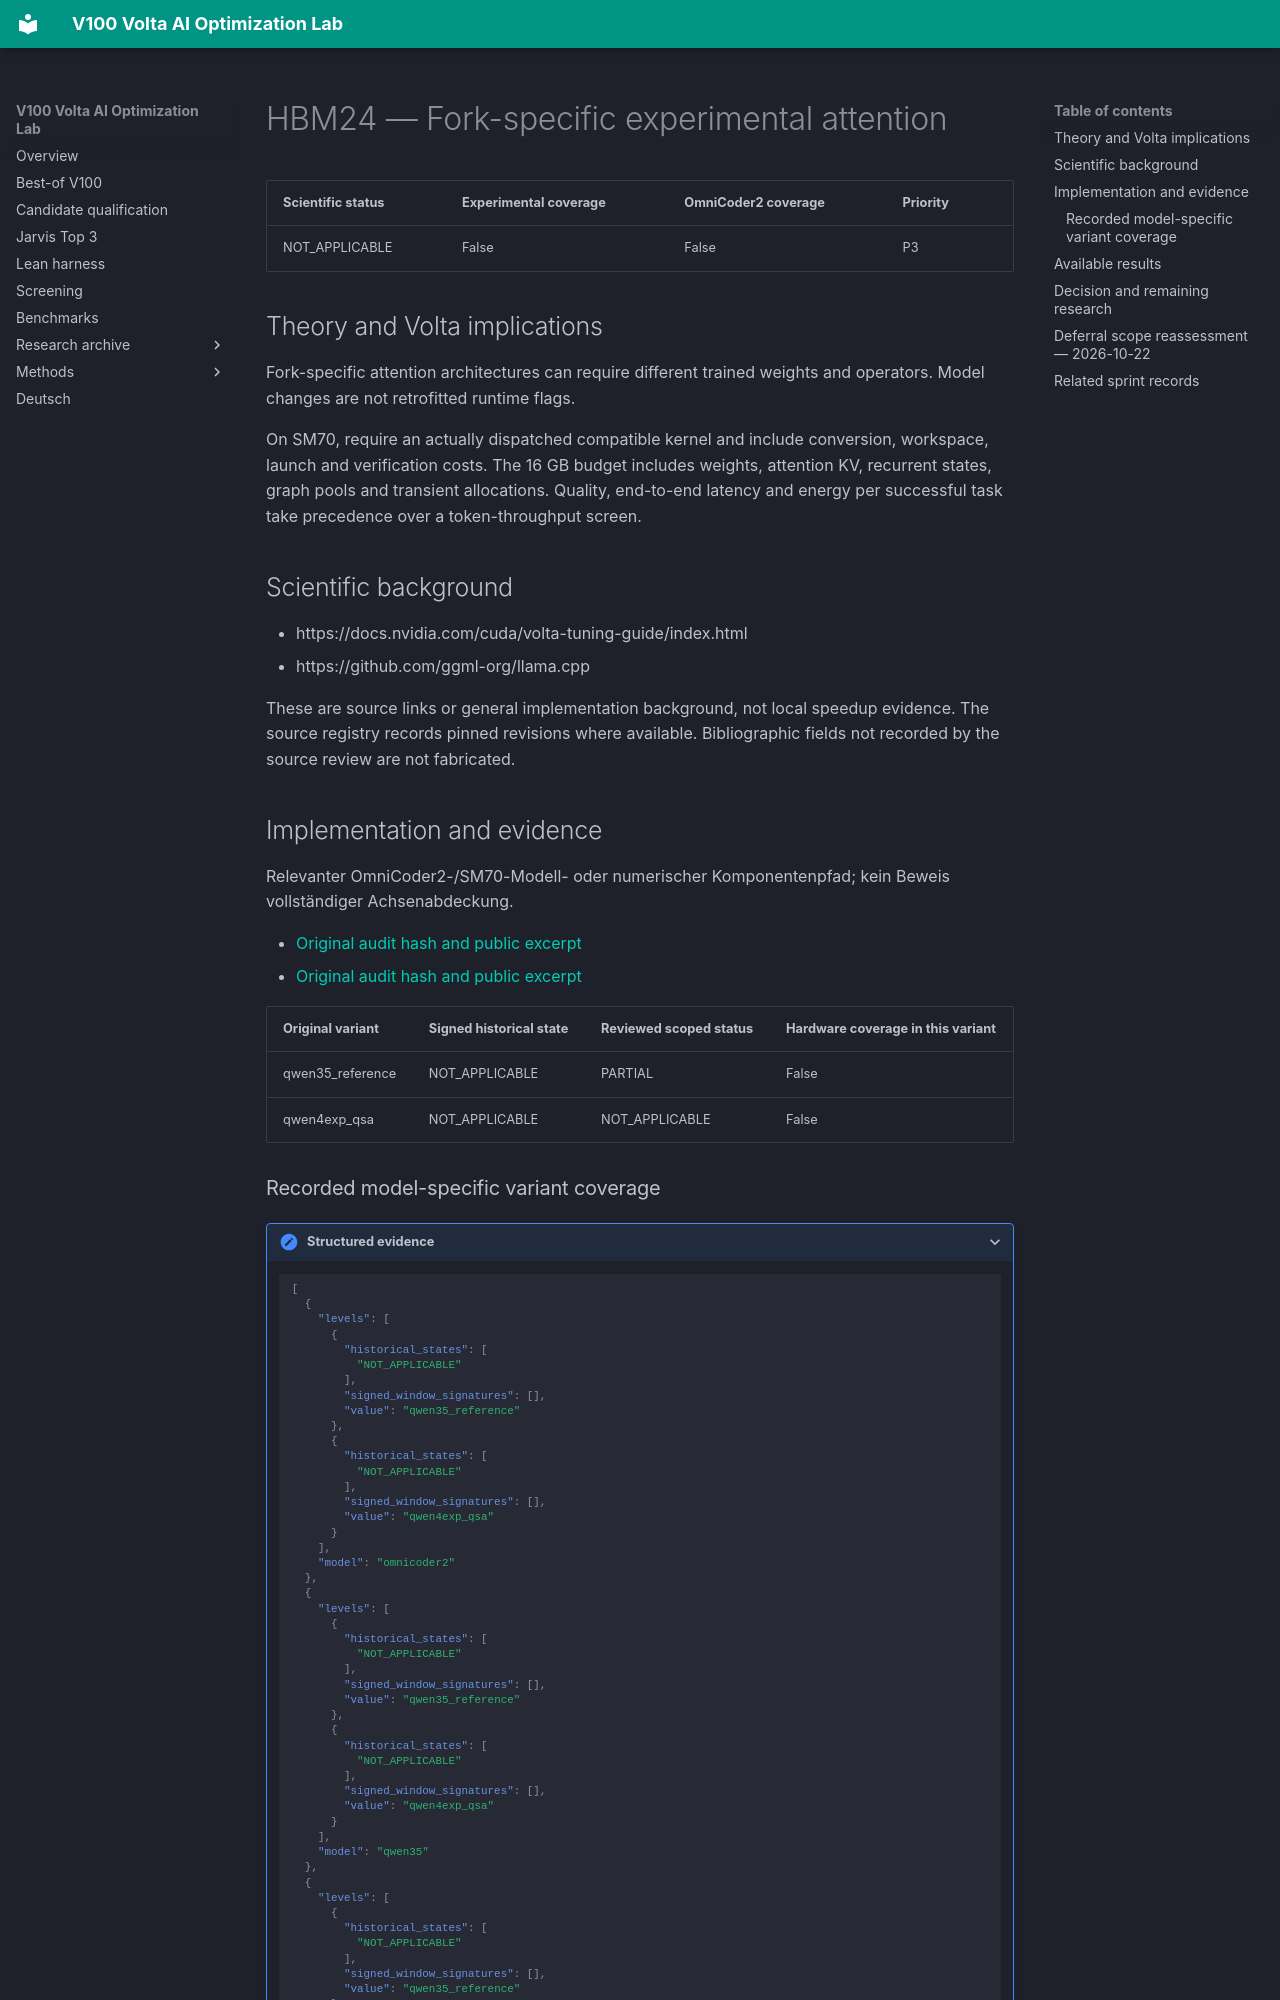

repository: Maxxxel/v100-volta-ai-optimization-lab · page: factors/HBM24/index.html · generator: mkdocs

# HBM24 — Fork-specific experimental attention

| Scientific status | Experimental coverage | OmniCoder2 coverage | Priority |
|---|---|---|---|
| NOT_APPLICABLE | False | False | P3 |


## Theory and Volta implications

Fork-specific attention architectures can require different trained weights and operators. Model changes are not retrofitted runtime flags.

On SM70, require an actually dispatched compatible kernel and include conversion, workspace, launch and verification costs. The 16 GB budget includes weights, attention KV, recurrent states, graph pools and transient allocations. Quality, end-to-end latency and energy per successful task take precedence over a token-throughput screen.

## Scientific background

- https://docs.nvidia.com/cuda/volta-tuning-guide/index.html
- https://github.com/ggml-org/llama.cpp

These are source links or general implementation background, not local speedup evidence. The source registry records pinned revisions where available. Bibliographic fields not recorded by the source review are not fabricated.

## Implementation and evidence

Relevanter OmniCoder2-/SM70-Modell- oder numerischer Komponentenpfad; kein Beweis vollständiger Achsenabdeckung.

- [Original audit hash and public excerpt](../audits/audit-562eaeb901f0c1b39e99.md)
- [Original audit hash and public excerpt](../audits/audit-bc43e8b613cc983bfb4a.md)

| Original variant | Signed historical state | Reviewed scoped status | Hardware coverage in this variant |
|---|---|---|---|
| qwen35_reference | NOT_APPLICABLE | PARTIAL | False |
| qwen4exp_qsa | NOT_APPLICABLE | NOT_APPLICABLE | False |
